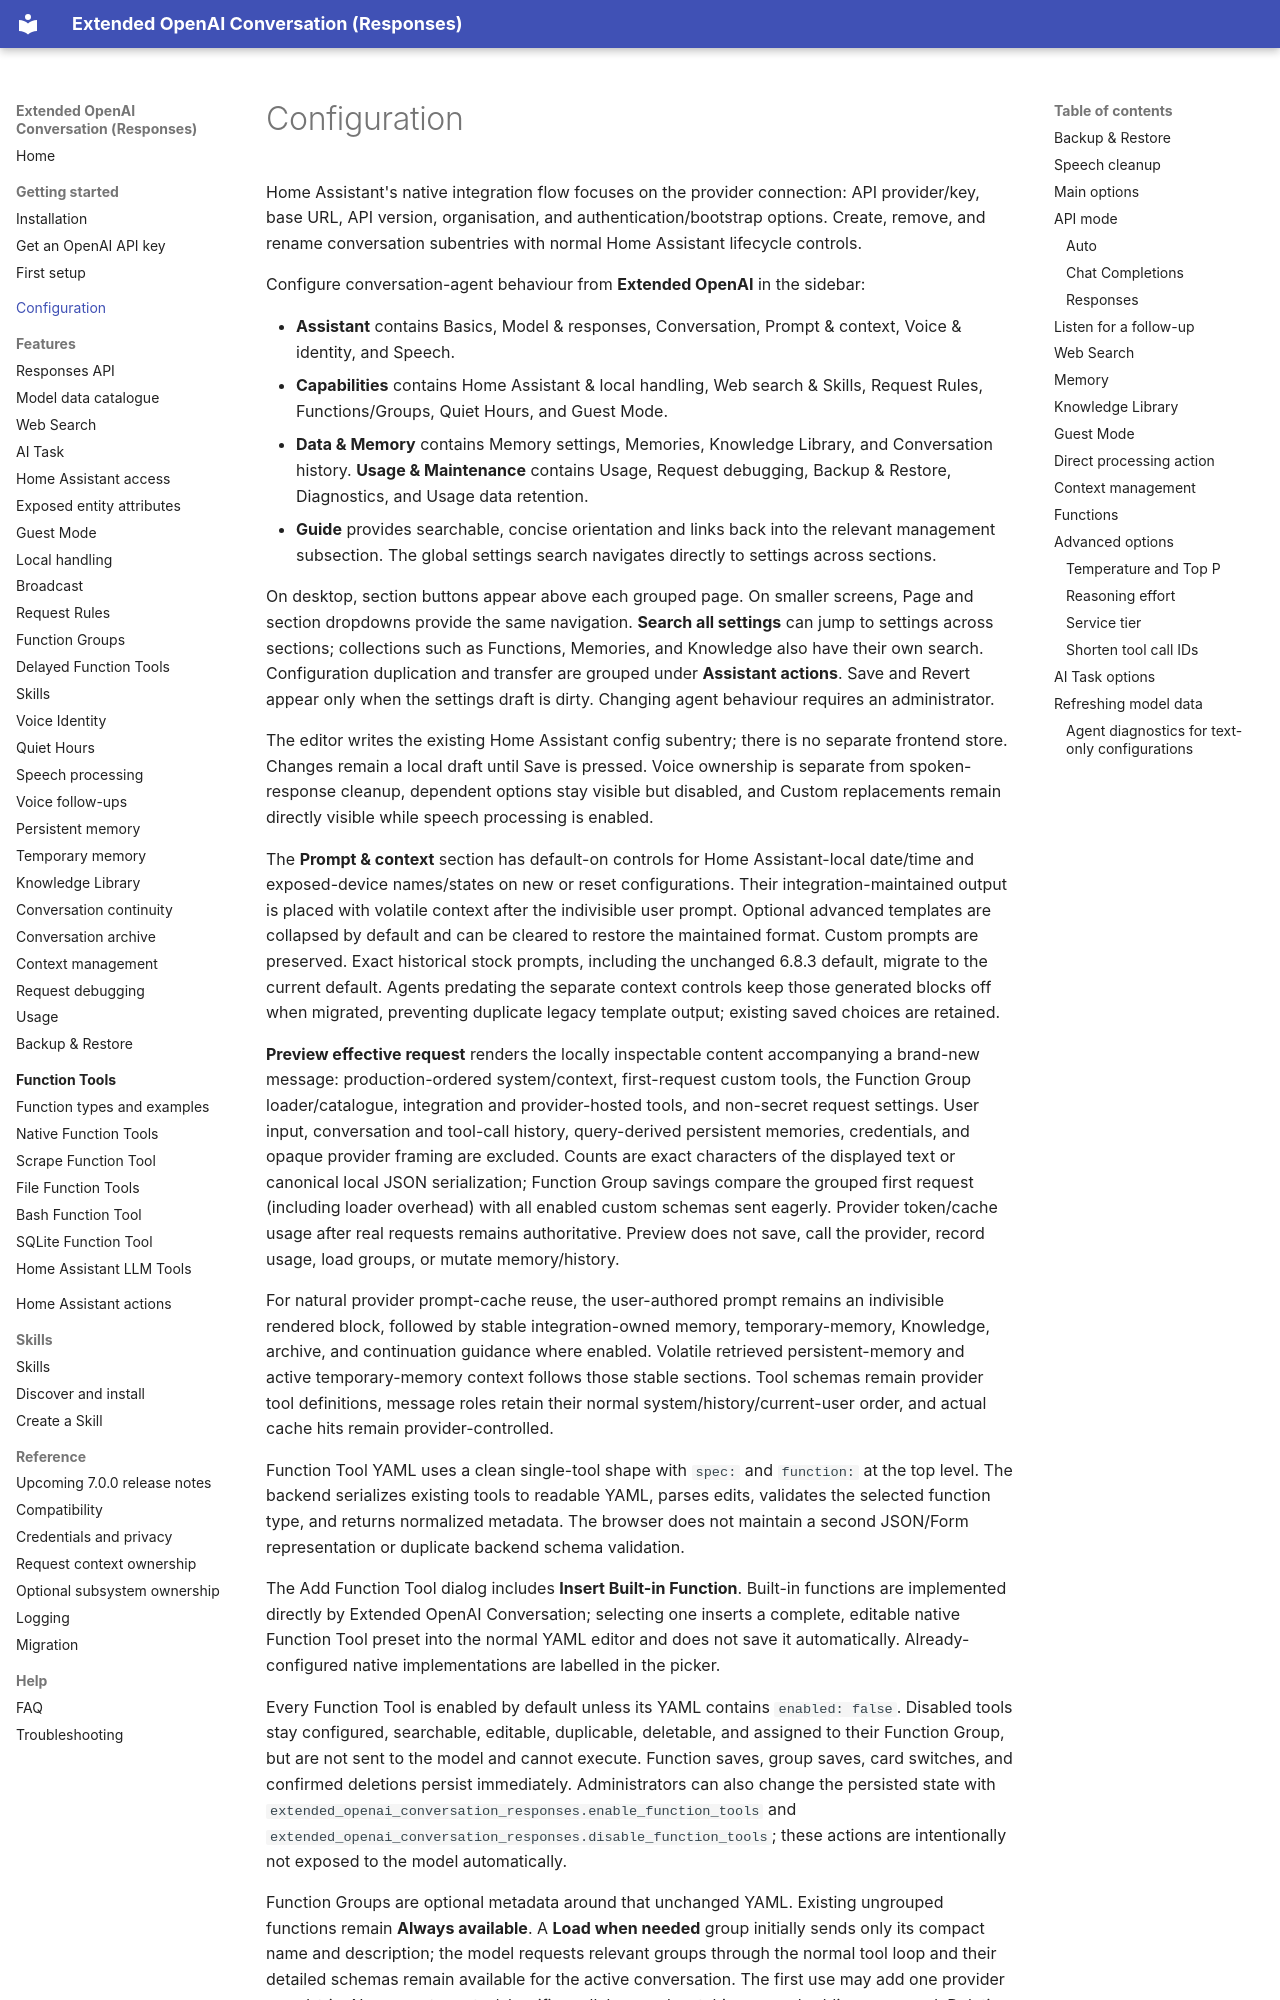

repository: conorod1992/extended_openai_conversation · page: configuration/index.html · generator: mkdocs

# Configuration

Home Assistant's native integration flow focuses on the provider connection: API provider/key, base URL, API version, organisation, and authentication/bootstrap options. Create, remove, and rename conversation subentries with normal Home Assistant lifecycle controls.

Configure conversation-agent behaviour from **Extended OpenAI** in the sidebar:

- **Assistant** contains Basics, Model & responses, Conversation, Prompt & context, Voice & identity, and Speech.
- **Capabilities** contains Home Assistant & local handling, Web search & Skills, Request Rules, Functions/Groups, Quiet Hours, and Guest Mode.
- **Data & Memory** contains Memory settings, Memories, Knowledge Library, and Conversation history. **Usage & Maintenance** contains Usage, Request debugging, Backup & Restore, Diagnostics, and Usage data retention.
- **Guide** provides searchable, concise orientation and links back into the relevant management subsection. The global settings search navigates directly to settings across sections.

On desktop, section buttons appear above each grouped page. On smaller screens,
Page and section dropdowns provide the same navigation. **Search all settings**
can jump to settings across sections; collections such as Functions, Memories,
and Knowledge also have their own search. Configuration duplication and transfer
are grouped under **Assistant actions**. Save and Revert appear only when the
settings draft is dirty. Changing agent behaviour requires an administrator.

The editor writes the existing Home Assistant config subentry; there is no separate frontend store. Changes remain a local draft until Save is pressed. Voice ownership is separate from spoken-response cleanup, dependent options stay visible but disabled, and Custom replacements remain directly visible while speech processing is enabled.

The **Prompt & context** section has default-on controls for Home Assistant-local date/time and exposed-device names/states on new or reset configurations. Their integration-maintained output is placed with volatile context after the indivisible user prompt. Optional advanced templates are collapsed by default and can be cleared to restore the maintained format. Custom prompts are preserved. Exact historical stock prompts, including the unchanged 6.8.3 default, migrate to the current default. Agents predating the separate context controls keep those generated blocks off when migrated, preventing duplicate legacy template output; existing saved choices are retained.

**Preview effective request** renders the locally inspectable content accompanying a brand-new message: production-ordered system/context, first-request custom tools, the Function Group loader/catalogue, integration and provider-hosted tools, and non-secret request settings. User input, conversation and tool-call history, query-derived persistent memories, credentials, and opaque provider framing are excluded. Counts are exact characters of the displayed text or canonical local JSON serialization; Function Group savings compare the grouped first request (including loader overhead) with all enabled custom schemas sent eagerly. Provider token/cache usage after real requests remains authoritative. Preview does not save, call the provider, record usage, load groups, or mutate memory/history.

For natural provider prompt-cache reuse, the user-authored prompt remains an indivisible rendered block, followed by stable integration-owned memory, temporary-memory, Knowledge, archive, and continuation guidance where enabled. Volatile retrieved persistent-memory and active temporary-memory context follows those stable sections. Tool schemas remain provider tool definitions, message roles retain their normal system/history/current-user order, and actual cache hits remain provider-controlled.

Function Tool YAML uses a clean single-tool shape with `spec:` and `function:` at the top level. The backend serializes existing tools to readable YAML, parses edits, validates the selected function type, and returns normalized metadata. The browser does not maintain a second JSON/Form representation or duplicate backend schema validation.
